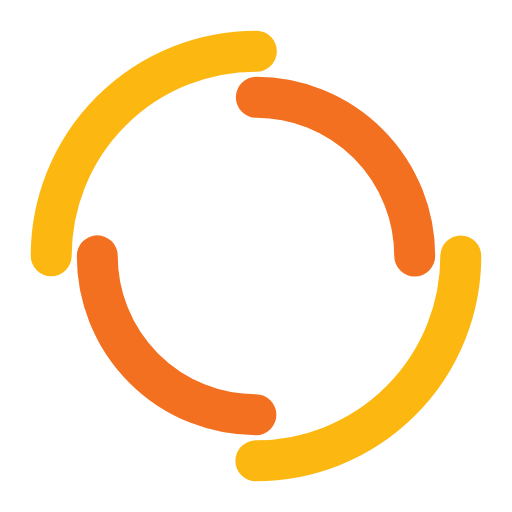
t = 0.00 s
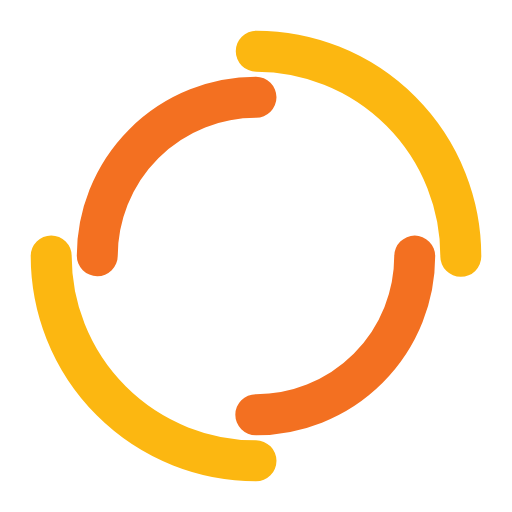
t = 0.25 s
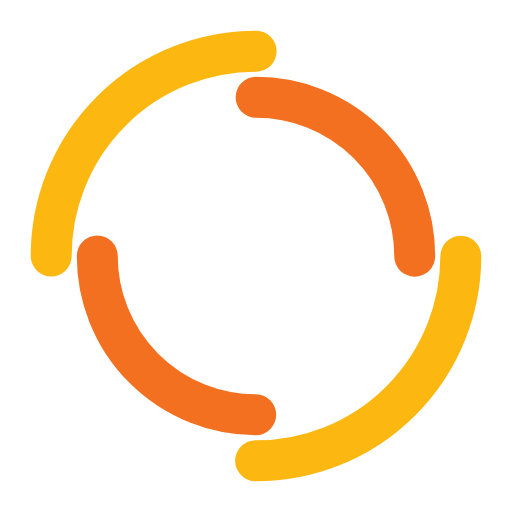
t = 0.50 s
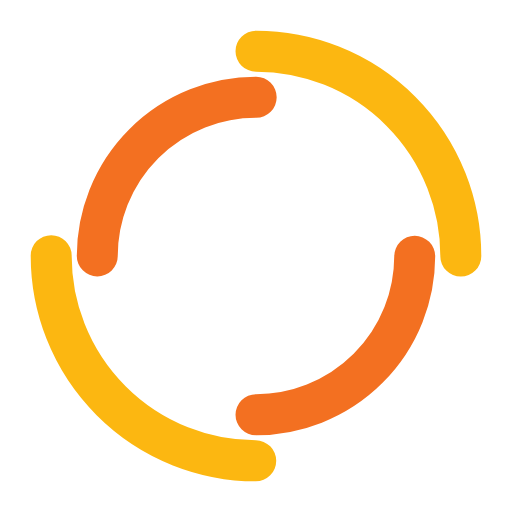
t = 0.75 s

The animated SVG that drew these frames (rendered in a browser with its animation timeline set to each time). Animation: 2 SMIL elements (animateTransform=2); one cycle of 1.00 s, repeats indefinitely.

<svg width="55px"  height="55px"  xmlns="http://www.w3.org/2000/svg" viewBox="0 0 100 100" preserveAspectRatio="xMidYMid" class="lds-double-ring" style="background: none;"><circle cx="50" cy="50" ng-attr-r="{{config.radius}}" ng-attr-stroke-width="{{config.width}}" ng-attr-stroke="{{config.c1}}" ng-attr-stroke-dasharray="{{config.dasharray}}" fill="none" stroke-linecap="round" r="40" stroke-width="8" stroke="#fcb711" stroke-dasharray="62.83185307179586 62.83185307179586" transform="rotate(335.814 50 50)"><animateTransform attributeName="transform" type="rotate" calcMode="linear" values="0 50 50;360 50 50" keyTimes="0;1" dur="1s" begin="0s" repeatCount="indefinite"></animateTransform></circle><circle cx="50" cy="50" ng-attr-r="{{config.radius2}}" ng-attr-stroke-width="{{config.width}}" ng-attr-stroke="{{config.c2}}" ng-attr-stroke-dasharray="{{config.dasharray2}}" ng-attr-stroke-dashoffset="{{config.dashoffset2}}" fill="none" stroke-linecap="round" r="31" stroke-width="8" stroke="#f37021" stroke-dasharray="48.69468613064179 48.69468613064179" stroke-dashoffset="48.69468613064179" transform="rotate(-335.814 50 50)"><animateTransform attributeName="transform" type="rotate" calcMode="linear" values="0 50 50;-360 50 50" keyTimes="0;1" dur="1s" begin="0s" repeatCount="indefinite"></animateTransform></circle></svg>